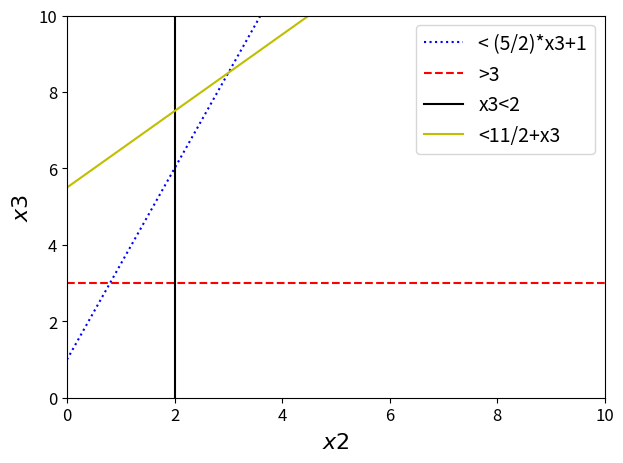

Recreate this plot in Python.
import numpy as np
import matplotlib.pyplot as plt
import matplotlib


matplotlib.rcParams.update({'font.size': 12})


x = np.linspace(0, 10, 100)

x1 = []
for i in range(100):
    x1.append(2)

y1 = np.linspace(0, 10, 100)

f1 = (5/2)*x+1
f2 = 3+0*x
f3 = 11/2+x


# вказуємо в аргументі label вміст легенди
plt.plot(x, f1, ':b', label='< (5/2)*x3+1')
plt.plot(x, f2, '--r', label='>3')
plt.plot(x1, y1, 'k', label='x3<2')
plt.plot(x, f3, 'y', label='<11/2+x3')
# plt.plot(x, f4, 'k', label='total')


plt.xlabel(r'$x2$', fontsize=16)
plt.ylabel(r'$x3$', fontsize=16)


plt.xlim([0, 10])
plt.ylim([0, 10])


# виводимо легенду
plt.legend(fontsize=14)


plt.tight_layout()
plt.show()
